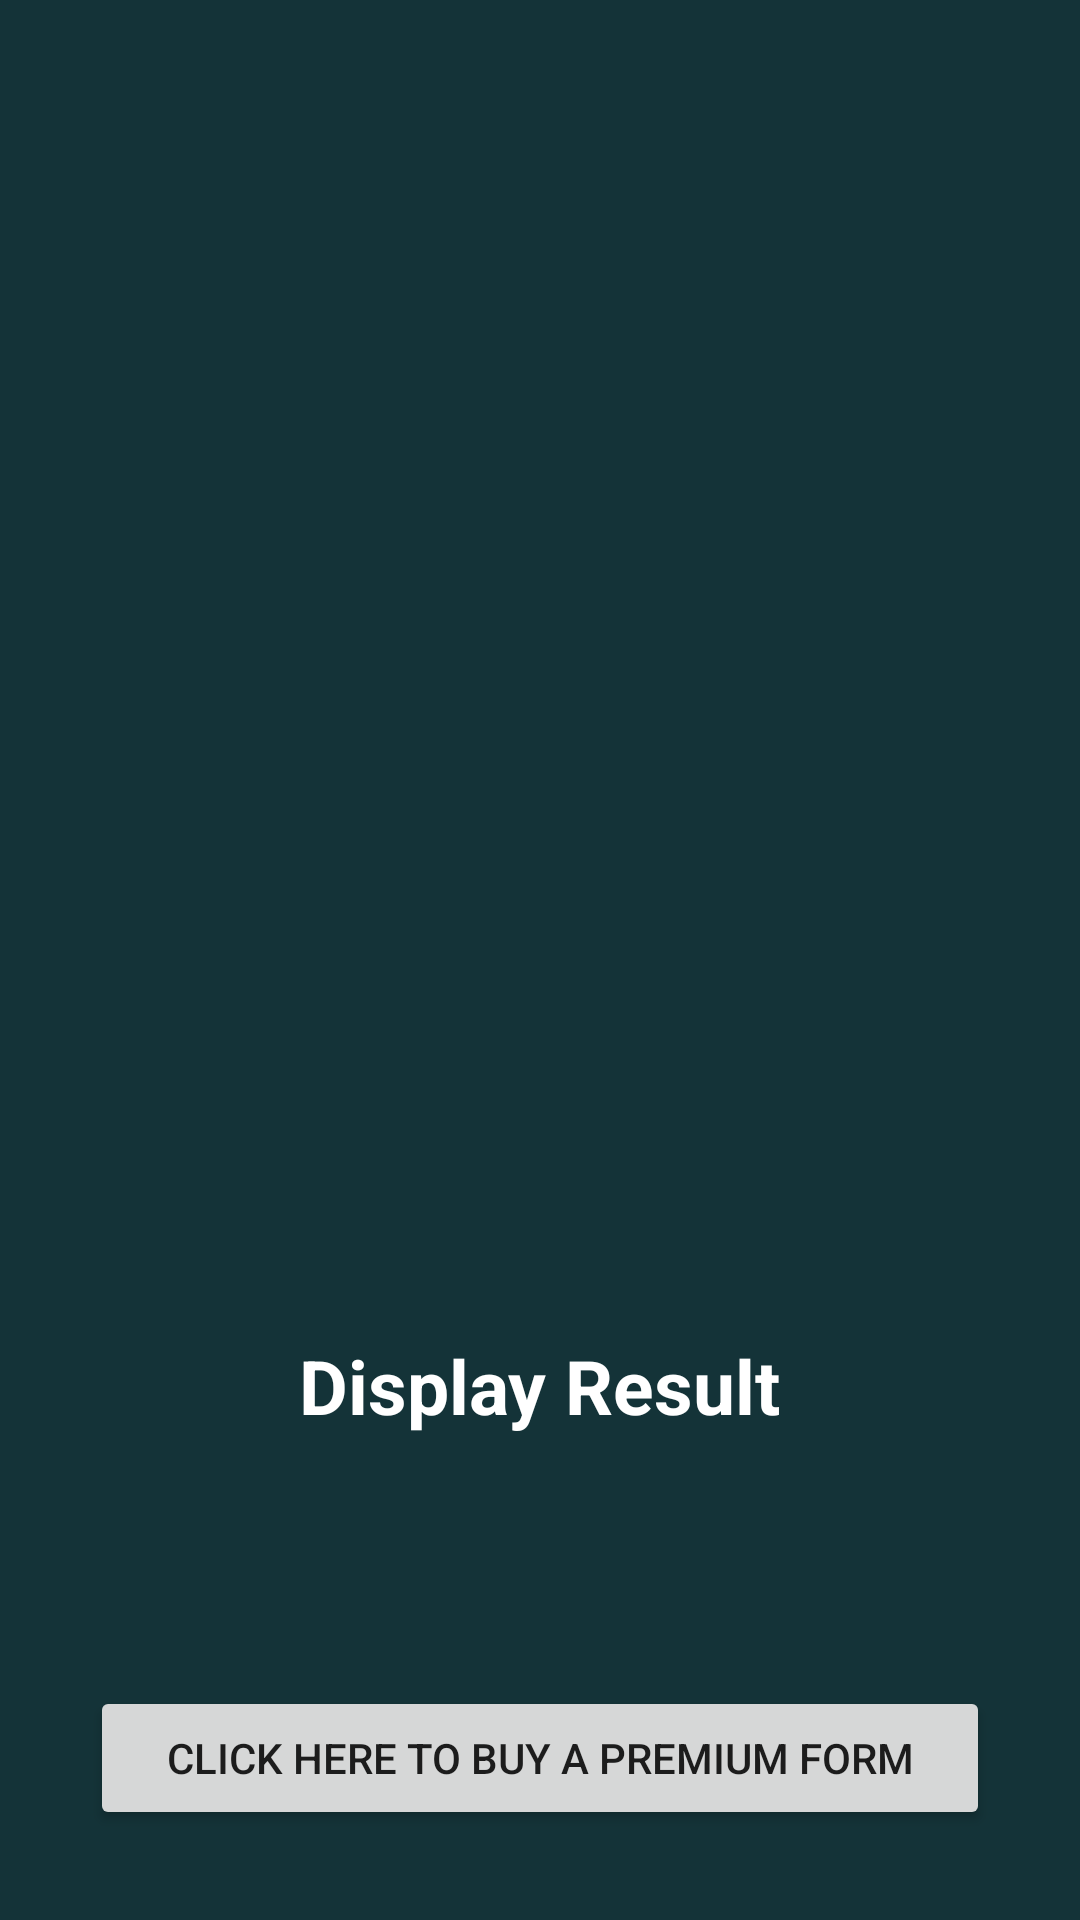

The Android layout XML behind this screen, and the referenced resources:
<!-- AndroidManifest.xml: application theme Theme.Assess -->
<!-- res/layout/fragment_score.xml -->
<?xml version="1.0" encoding="utf-8"?>
<layout xmlns:tools="http://schemas.android.com/tools"
    xmlns:android="http://schemas.android.com/apk/res/android"
    xmlns:app="http://schemas.android.com/apk/res-auto">


    <RelativeLayout
        android:layout_width="match_parent"
        android:layout_height="match_parent"
        android:orientation="vertical"
        android:background="@color/Progression"
        tools:ignore="MissingDefaultResource">

        <ImageView
            android:layout_width="200dp"
            android:layout_height="200dp"
            android:src="@drawable/ic_launcher_background"
            android:id="@+id/imageView"
            android:layout_centerInParent="true"
            android:layout_marginTop="150dp"/>


        <TextView
            android:layout_width="wrap_content"
            android:layout_height="wrap_content"
            android:text="Display Result"
            android:layout_margin="25dp"
            android:layout_centerInParent="true"
            android:layout_below="@id/imageView"
            android:id="@+id/displayResult"
            android:textStyle="bold"
            android:textColor="@color/white"
            android:textSize="25sp"
            android:layout_marginTop="10dp"
            android:layout_gravity="center_horizontal"/>

        <Button
            android:id="@+id/playAgain"
            android:layout_width="match_parent"
            android:layout_height="wrap_content"
            android:layout_alignParentBottom="true"

            android:layout_centerInParent="true"
            android:layout_marginStart="30dp"
            android:layout_marginEnd="30dp"
            android:layout_marginBottom="30dp"
            android:text="Click Here To Buy A premium Form" />


    </RelativeLayout>



</layout>
<!-- resources referenced by this layout -->
<resources>
  <color name="Progression">#143338</color>
  <color name="white">#FFFFFFFF</color>
  <style name="Theme.Assess" parent="Theme.MaterialComponents.DayNight.DarkActionBar">
          
          <item name="colorPrimary">@color/purple_500</item>
          <item name="colorPrimaryVariant">@color/purple_700</item>
          <item name="colorOnPrimary">@color/white</item>
          
          <item name="colorSecondary">@color/teal_200</item>
          <item name="colorSecondaryVariant">@color/teal_700</item>
          <item name="colorOnSecondary">@color/black</item>
          
          <item name="android:statusBarColor">?attr/colorPrimaryVariant</item>
          
      </style>
  <color name="purple_500">#FF6200EE</color>
  <color name="purple_700">#FF3700B3</color>
  <color name="teal_200">#FF03DAC5</color>
  <color name="teal_700">#FF018786</color>
  <color name="black">#FF000000</color>
</resources>
